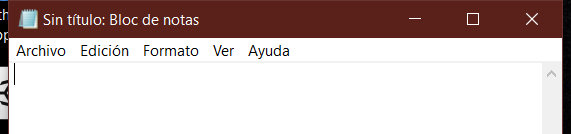
Task: Este proyecto contiene todas las clases vistas en el curso de RPA
Workflow: EscribirTextoEnNotepad

Step 1: Abrir aplicación 'notepad.exe' - Escribir mi primer texto on the element in window 'Sin título: Bloc de notas' (notepad.exe)
